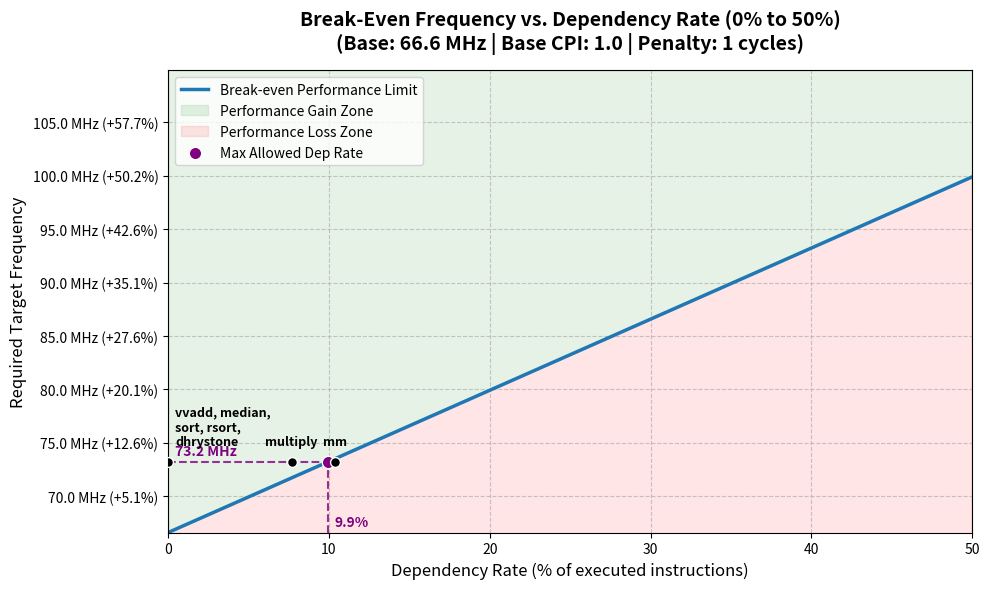

Reproduce this figure in Python.
import matplotlib.pyplot as plt
import numpy as np
from matplotlib.ticker import FuncFormatter

def plot_break_even_frequency(base_freq_mhz=66.6, base_cpi=1.0, stall_penalty=1, min_dep_rate=0, max_dep_rate=100, target_freq_mhz=None):
    """
    Plots the target frequency needed to justify removing a forwarding path
    across a customizable dependency rate range and saves the output as a PNG file.
    
    Parameters:
    base_freq_mhz (float): The initial frequency of the design in MHz.
    base_cpi (float): The baseline Cycles Per Instruction (e.g., 1.0, 1.5).
    stall_penalty (int): The number of stall cycles incurred per dependency.
    min_dep_rate (float): The starting percentage for the X-axis (default 0).
    max_dep_rate (float): The ending percentage for the X-axis (default 100).
    target_freq_mhz (float, optional): A specific frequency (MHz) to plot the break-even cutoff for.
    """
    
    # X-axis: Dependency Rate based on user-defined limits
    x_dep_rate = np.linspace(min_dep_rate, max_dep_rate, 500)
    
    # Y-axis: Required target frequency to break-even (in MHz)
    # Equation: F_new = F_base * ( (CPI_base + (Stall_Rate * Stall_Penalty)) / CPI_base )
    stall_rate = x_dep_rate / 100.0
    y_req_freq = base_freq_mhz * ((base_cpi + (stall_rate * stall_penalty)) / base_cpi)
    
    # Create the plot
    fig, ax = plt.subplots(figsize=(10, 6))
    ax.plot(x_dep_rate, y_req_freq, color='#1f77b4', linewidth=2.5, 
            label="Break-even Performance Limit")
    
    # Custom Y-axis formatter to display: <Freq> MHz (+...%)
    def format_y_ticks(y, pos):
        pct_increase = ((y - base_freq_mhz) / base_freq_mhz) * 100
        if pct_increase == 0:
            return f"{y:.1f} MHz"
        return f"{y:.1f} MHz (+{pct_increase:.1f}%)"
    
    ax.yaxis.set_major_formatter(FuncFormatter(format_y_ticks))
    
    # Title and Labels
    ax.set_title(f"Break-Even Frequency vs. Dependency Rate ({min_dep_rate}% to {max_dep_rate}%)\n"
                 f"(Base: {base_freq_mhz} MHz | Base CPI: {base_cpi} | Penalty: {stall_penalty} cycles)", 
                 fontsize=14, fontweight='bold', pad=15)
    ax.set_xlabel("Dependency Rate (% of executed instructions)", fontsize=12)
    ax.set_ylabel("Required Target Frequency", fontsize=12)
    
    # Aesthetics
    ax.grid(True, linestyle='--', alpha=0.7)
    
    # Calculate Y limits, ensuring a plotted target point fits comfortably
    y_max = y_req_freq[-1]
    y_min = y_req_freq[0]
    
    if target_freq_mhz is not None:
        y_max = max(y_max, target_freq_mhz)
        y_min = min(y_min, target_freq_mhz)
        
    # Increased top limit slightly to give headroom for the text annotations above the dots
    top_limit = y_max * 1.10 
    bottom_limit = base_freq_mhz if min_dep_rate == 0 and y_min >= base_freq_mhz else y_min * 0.95
    
    # Fill the background zones
    ax.fill_between(x_dep_rate, y_req_freq, top_limit, 
                    color='green', alpha=0.1, label='Performance Gain Zone')
    ax.fill_between(x_dep_rate, y_req_freq, 0, 
                    color='red', alpha=0.1, label='Performance Loss Zone')
                    
    # Plot the specific custom point if provided
    if target_freq_mhz is not None:
        # Calculate the exact break-even dependency rate for this specific frequency
        break_even_dep_rate = (((target_freq_mhz / base_freq_mhz) - 1) * base_cpi / stall_penalty) * 100
        
        # Draw dashed line from the Y-axis to the curve (the cutoff point)
        ax.hlines(y=target_freq_mhz, xmin=min_dep_rate, xmax=break_even_dep_rate, color='purple', linestyle='--', linewidth=1.5, alpha=0.8, zorder=4)
        
        # Draw dashed line from the curve down to the X-axis
        ax.vlines(x=break_even_dep_rate, ymin=bottom_limit, ymax=target_freq_mhz, color='purple', linestyle='--', linewidth=1.5, alpha=0.8, zorder=4)
        
        # Plot a point on the curve for the break-even cutoff
        ax.scatter([break_even_dep_rate], [target_freq_mhz], color='purple', s=80, edgecolor='white', zorder=5, 
                   label="Max Allowed Dep Rate")
                   
        # Annotate the Y-axis intersection (Target Frequency)
        ax.annotate(f'{target_freq_mhz:.1f} MHz', xy=(min_dep_rate, target_freq_mhz), 
                    xytext=(5, 5), textcoords='offset points', color='purple', fontweight='bold', zorder=6)
        
        # Annotate the X-axis intersection (Dependency Rate)
        ax.annotate(f'{break_even_dep_rate:.1f}%', xy=(break_even_dep_rate, bottom_limit), 
                    xytext=(5, 5), textcoords='offset points', color='purple', fontweight='bold', zorder=6)

        # --- PLOTTING THE BENCHMARK DOTS ---
        # Calculate percentages dynamically based on the cycle deltas
        mm_dep_pct = ((18353 - 16625) / 16625) * 100
        multiply_dep_pct = ((2246 - 2086) / 2086) * 100

        # Define the points to plot
        benchmarks = [
            {"name": "vvadd, median,\nsort, rsort,\ndhrystone", "dep": 0.0},
            {"name": "multiply", "dep": multiply_dep_pct},
            {"name": "mm", "dep": mm_dep_pct}
        ]

        # Plot each benchmark as a dot on the 73.2 MHz line
        for bench in benchmarks:
            ax.scatter([bench["dep"]], [target_freq_mhz], color='black', s=50, edgecolor='white', zorder=7)
            
            # Align the 0% text to the left so it doesn't clip off the Y-axis bounds
            align = 'left' if bench["dep"] == 0 else 'center'
            x_offset = 5 if bench["dep"] == 0 else 0
            
            ax.annotate(bench["name"], xy=(bench["dep"], target_freq_mhz), 
                        xytext=(x_offset, 10), textcoords='offset points', 
                        ha=align, va='bottom', fontsize=9, fontweight='bold', zorder=8)
    
    # Lock the limits to the user's requested range
    ax.set_xlim(min_dep_rate, max_dep_rate)
    ax.set_ylim(bottom_limit, top_limit)
    
    ax.legend(loc="upper left")
    plt.tight_layout()
    
    # Save to file instead of showing the interactive window
    output_filename = "break_even_frequency.png"
    plt.savefig(output_filename, dpi=300, bbox_inches='tight')
    print(f"Plot successfully saved as '{output_filename}'")

# Run the plot: 
# Using the requested 0 to 50% range for the x-axis, and plotting the cutoff for a target frequency
if __name__ == "__main__":
    plot_break_even_frequency(
        base_freq_mhz=66.6, 
        base_cpi=1.0, 
        stall_penalty=1,
        min_dep_rate=0,
        max_dep_rate=50,
        target_freq_mhz=73.2         # Proposed new design hits 73.2 MHz
    )
